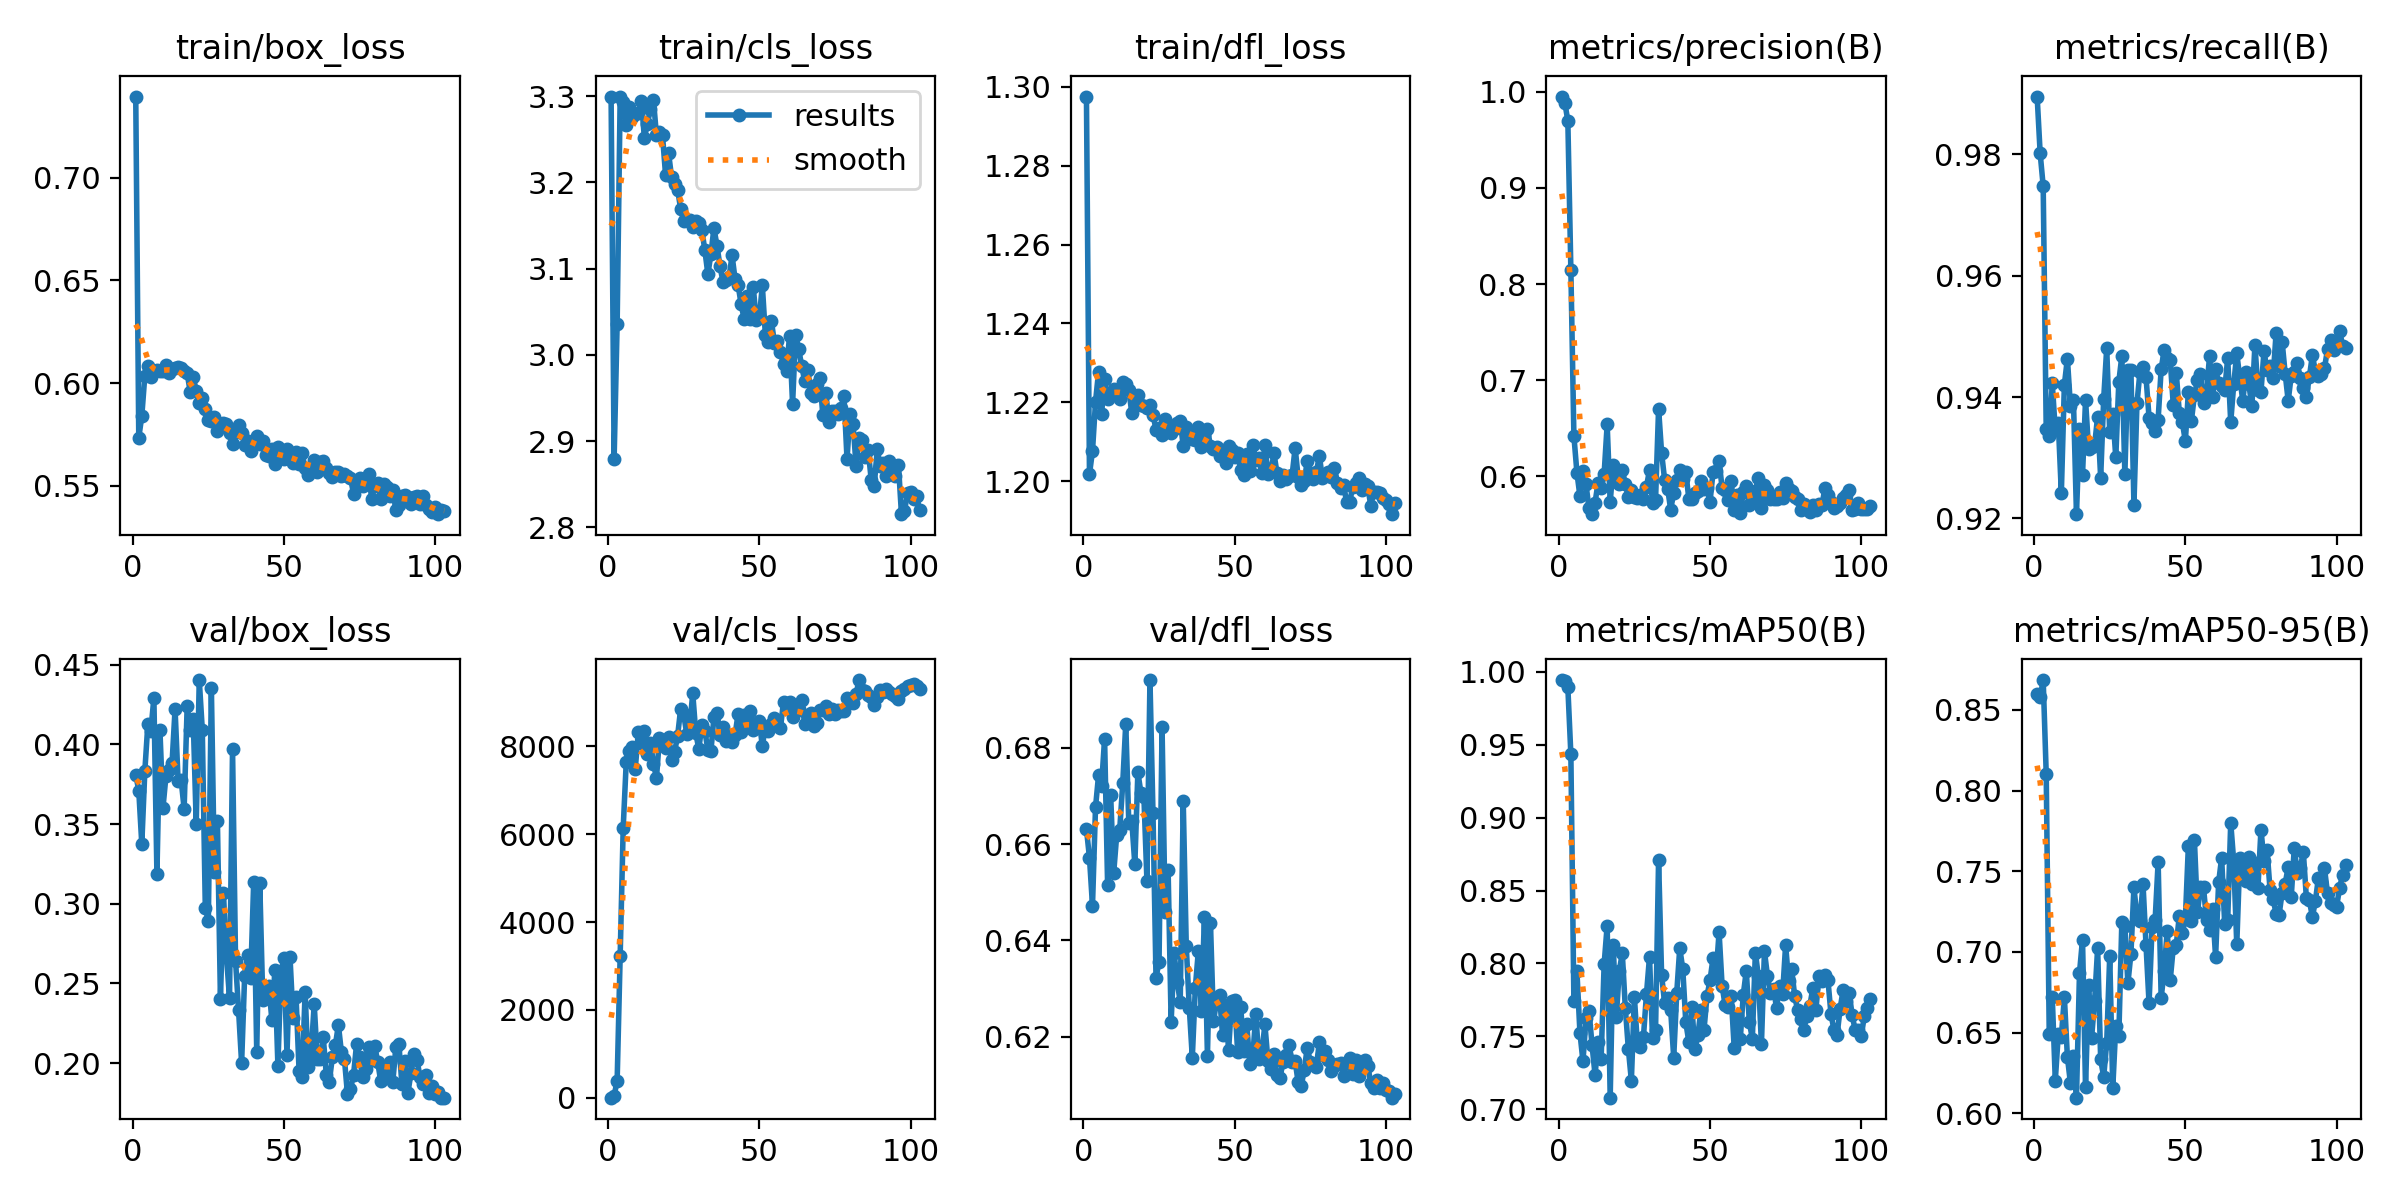

Data behind this chart, as committed beside it:
epoch, time, train/box_loss, train/cls_loss, train/dfl_loss, metrics/precision(B), metrics/recall(B), metrics/mAP50(B), metrics/mAP50-95(B), val/box_loss, val/cls_loss, val/dfl_loss, lr/pg0, lr/pg1, lr/pg2
1, 16.46, 0.7395, 3.3, 1.297, 0.9949, 0.9895, 0.9943, 0.8599, 0.381, 1.279, 0.6631, 0.003316, 0.003316, 0.003316
2, 33.33, 0.5733, 2.88, 1.202, 0.9887, 0.9801, 0.9935, 0.8579, 0.3709, 45.47, 0.6572, 0.006616, 0.006616, 0.006616
3, 49.65, 0.5839, 3.036, 1.208, 0.9695, 0.9748, 0.9892, 0.8685, 0.3374, 384.8, 0.6472, 0.009883, 0.009883, 0.009883
4, 66.08, 0.6035, 3.299, 1.22, 0.8144, 0.9347, 0.9433, 0.8104, 0.3831, 3231, 0.6676, 0.009851, 0.009851, 0.009851
5, 82.37, 0.6082, 3.293, 1.228, 0.6421, 0.9336, 0.774, 0.6489, 0.4126, 6140, 0.6743, 0.009802, 0.009802, 0.009802
6, 98.91, 0.603, 3.266, 1.217, 0.604, 0.9422, 0.7945, 0.6721, 0.4086, 7633, 0.6721, 0.009753, 0.009753, 0.009753
7, 115.3, 0.6058, 3.287, 1.226, 0.5793, 0.9345, 0.7525, 0.6203, 0.4291, 7896, 0.6819, 0.009703, 0.009703, 0.009703
8, 131.9, 0.6066, 3.276, 1.221, 0.6055, 0.9357, 0.7329, 0.6492, 0.3186, 7990, 0.6514, 0.009654, 0.009654, 0.009654
9, 156.3, 0.6056, 3.28, 1.222, 0.5916, 0.9242, 0.7624, 0.6476, 0.4087, 7491, 0.6703, 0.009604, 0.009604, 0.009604
10, 180.6, 0.6059, 3.281, 1.223, 0.5668, 0.942, 0.7676, 0.672, 0.3602, 8331, 0.6539, 0.009555, 0.009555, 0.009555
11, 204.8, 0.6089, 3.295, 1.222, 0.5607, 0.9464, 0.744, 0.635, 0.3803, 8073, 0.6619, 0.009505, 0.009505, 0.009505
12, 229, 0.6047, 3.252, 1.221, 0.5728, 0.9386, 0.7236, 0.6189, 0.3842, 8345, 0.663, 0.009456, 0.009456, 0.009456
13, 253.3, 0.6067, 3.267, 1.225, 0.5936, 0.9395, 0.746, 0.6358, 0.388, 7830, 0.6726, 0.009406, 0.009406, 0.009406
14, 277.5, 0.6074, 3.286, 1.225, 0.5879, 0.9207, 0.7344, 0.6097, 0.4221, 8085, 0.685, 0.009357, 0.009357, 0.009357
15, 302, 0.608, 3.296, 1.223, 0.6028, 0.9347, 0.7996, 0.6871, 0.3772, 7606, 0.6644, 0.009307, 0.009307, 0.009307
16, 326.5, 0.6071, 3.254, 1.217, 0.654, 0.9272, 0.826, 0.7077, 0.3777, 7283, 0.6647, 0.009258, 0.009258, 0.009258
17, 350.9, 0.606, 3.258, 1.222, 0.5732, 0.9395, 0.708, 0.616, 0.3596, 8194, 0.6558, 0.009208, 0.009208, 0.009208
18, 375, 0.6047, 3.255, 1.222, 0.6117, 0.9315, 0.8124, 0.6794, 0.4239, 8051, 0.675, 0.009158, 0.009158, 0.009158
19, 399.5, 0.5958, 3.209, 1.219, 0.5967, 0.9318, 0.763, 0.6469, 0.4092, 7953, 0.6707, 0.009109, 0.009109, 0.009109
20, 423.8, 0.6027, 3.234, 1.219, 0.5917, 0.9321, 0.7948, 0.6697, 0.4158, 8213, 0.6698, 0.009059, 0.009059, 0.009059
21, 448, 0.5963, 3.206, 1.219, 0.6069, 0.9368, 0.8071, 0.7024, 0.35, 7693, 0.6524, 0.00901, 0.00901, 0.00901
22, 472.2, 0.5904, 3.198, 1.219, 0.5921, 0.9267, 0.7695, 0.6334, 0.4403, 7875, 0.6941, 0.00896, 0.00896, 0.00896
23, 496.7, 0.5928, 3.192, 1.217, 0.579, 0.9397, 0.7416, 0.6226, 0.4092, 8243, 0.6664, 0.008911, 0.008911, 0.008911
24, 520.8, 0.5875, 3.169, 1.213, 0.586, 0.948, 0.7197, 0.6439, 0.2973, 8852, 0.6322, 0.008861, 0.008861, 0.008861
25, 544.6, 0.5822, 3.155, 1.214, 0.5782, 0.9342, 0.7772, 0.6977, 0.2893, 8728, 0.6356, 0.008812, 0.008812, 0.008812
26, 568.4, 0.5816, 3.157, 1.212, 0.5773, 0.9373, 0.7438, 0.6155, 0.4355, 8286, 0.6842, 0.008762, 0.008762, 0.008762
27, 592.5, 0.5834, 3.157, 1.216, 0.5808, 0.9301, 0.7428, 0.6542, 0.3198, 8472, 0.646, 0.008713, 0.008713, 0.008713
28, 616.5, 0.5767, 3.148, 1.213, 0.577, 0.9425, 0.7499, 0.6478, 0.3517, 9202, 0.6546, 0.008663, 0.008663, 0.008663
29, 640.2, 0.5786, 3.156, 1.212, 0.5893, 0.9468, 0.7792, 0.7184, 0.2401, 8301, 0.6231, 0.008614, 0.008614, 0.008614
30, 664.4, 0.5806, 3.153, 1.213, 0.6067, 0.9273, 0.8044, 0.7162, 0.3065, 7938, 0.6373, 0.008564, 0.008564, 0.008564
31, 688.2, 0.5802, 3.145, 1.215, 0.5728, 0.9445, 0.7487, 0.6805, 0.267, 8476, 0.6314, 0.008515, 0.008515, 0.008515
32, 711.8, 0.5757, 3.121, 1.215, 0.5757, 0.9444, 0.7545, 0.6988, 0.2408, 8358, 0.6272, 0.008466, 0.008466, 0.008466
33, 735.8, 0.5704, 3.094, 1.209, 0.6704, 0.9223, 0.8712, 0.7399, 0.3972, 7908, 0.6689, 0.008416, 0.008416, 0.008416
34, 760, 0.576, 3.117, 1.214, 0.6243, 0.939, 0.7919, 0.7218, 0.2641, 7892, 0.6389, 0.008367, 0.008367, 0.008367
35, 784.4, 0.5795, 3.147, 1.212, 0.5964, 0.9442, 0.7728, 0.7193, 0.2331, 8656, 0.626, 0.008317, 0.008317, 0.008317
36, 808.6, 0.5757, 3.127, 1.211, 0.5874, 0.9449, 0.7763, 0.7422, 0.2001, 8756, 0.6156, 0.008268, 0.008268, 0.008268
37, 832.5, 0.57, 3.103, 1.211, 0.5654, 0.9433, 0.768, 0.7042, 0.2545, 8259, 0.6301, 0.008218, 0.008218, 0.008218
38, 856.8, 0.5716, 3.085, 1.214, 0.583, 0.9366, 0.7355, 0.6682, 0.268, 8438, 0.6378, 0.008169, 0.008169, 0.008169
39, 880.8, 0.5668, 3.087, 1.209, 0.5965, 0.9357, 0.7798, 0.7155, 0.2536, 8127, 0.6253, 0.008119, 0.008119, 0.008119
40, 904.6, 0.5705, 3.09, 1.212, 0.6065, 0.9344, 0.8106, 0.7195, 0.3138, 8240, 0.6449, 0.00807, 0.00807, 0.00807
41, 928.5, 0.5742, 3.115, 1.213, 0.5974, 0.9363, 0.7961, 0.7557, 0.2072, 8097, 0.616, 0.00802, 0.00802, 0.00802
42, 952.8, 0.5705, 3.087, 1.209, 0.6042, 0.9446, 0.7596, 0.6717, 0.313, 8268, 0.6436, 0.007971, 0.007971, 0.007971
43, 977.2, 0.5716, 3.081, 1.208, 0.5769, 0.9477, 0.7463, 0.688, 0.2399, 8744, 0.6231, 0.007921, 0.007921, 0.007921
44, 1001, 0.5649, 3.058, 1.209, 0.5767, 0.9464, 0.7704, 0.7132, 0.2426, 8321, 0.6273, 0.007872, 0.007872, 0.007872
45, 1025, 0.5646, 3.042, 1.206, 0.5827, 0.9461, 0.7411, 0.6825, 0.2487, 8707, 0.6286, 0.007822, 0.007822, 0.007822
46, 1049, 0.568, 3.068, 1.207, 0.5853, 0.9388, 0.7508, 0.7027, 0.2271, 8458, 0.6204, 0.007772, 0.007772, 0.007772
47, 1073, 0.5607, 3.042, 1.205, 0.5956, 0.944, 0.7681, 0.7043, 0.2583, 8810, 0.6263, 0.007723, 0.007723, 0.007723
48, 1097, 0.5688, 3.079, 1.209, 0.5872, 0.9375, 0.7541, 0.7224, 0.1984, 8362, 0.6171, 0.007673, 0.007673, 0.007673
49, 1121, 0.5638, 3.04, 1.208, 0.5881, 0.9358, 0.7776, 0.7118, 0.2573, 8431, 0.6274, 0.007624, 0.007624, 0.007624
50, 1145, 0.5631, 3.043, 1.206, 0.5733, 0.9327, 0.7883, 0.7204, 0.2659, 8579, 0.6276, 0.007574, 0.007574, 0.007574
51, 1169, 0.568, 3.081, 1.207, 0.6044, 0.9409, 0.8037, 0.7659, 0.2054, 8002, 0.6167, 0.007525, 0.007525, 0.007525
52, 1194, 0.5631, 3.024, 1.203, 0.6058, 0.9361, 0.7924, 0.7191, 0.2666, 8442, 0.6262, 0.007476, 0.007476, 0.007476
53, 1218, 0.5608, 3.015, 1.202, 0.616, 0.9403, 0.8214, 0.7691, 0.2285, 8355, 0.617, 0.007426, 0.007426, 0.007426
54, 1242, 0.5664, 3.039, 1.207, 0.5878, 0.9428, 0.7847, 0.7247, 0.2416, 8509, 0.6225, 0.007377, 0.007377, 0.007377
55, 1267, 0.5607, 3.014, 1.203, 0.5856, 0.9437, 0.7713, 0.7405, 0.1951, 8639, 0.6143, 0.007327, 0.007327, 0.007327
56, 1291, 0.5659, 3.016, 1.209, 0.5753, 0.939, 0.7702, 0.74, 0.1912, 8481, 0.616, 0.007278, 0.007278, 0.007278
57, 1315, 0.5584, 3.004, 1.205, 0.595, 0.9408, 0.778, 0.7198, 0.2447, 8420, 0.6246, 0.007228, 0.007228, 0.007228
58, 1340, 0.555, 2.989, 1.206, 0.565, 0.9467, 0.7422, 0.7134, 0.1975, 9012, 0.6153, 0.007178, 0.007178, 0.007178
59, 1364, 0.5582, 2.981, 1.202, 0.581, 0.9399, 0.7638, 0.7264, 0.2068, 8923, 0.6167, 0.007129, 0.007129, 0.007129
60, 1388, 0.5624, 3.022, 1.209, 0.5622, 0.9446, 0.748, 0.6968, 0.237, 9003, 0.6225, 0.007079, 0.007079, 0.007079
... 43 more rows
